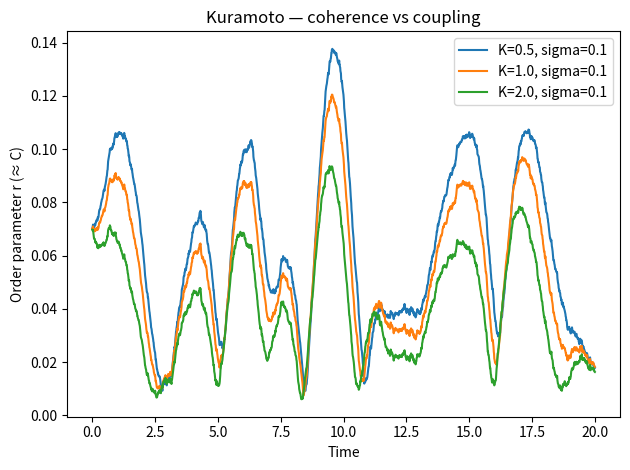

This chart was generated by the following Python code:
#!/usr/bin/env python3
import numpy as np
import matplotlib.pyplot as plt

def kuramoto(N=100, K=1.5, sigma=0.1, T=20.0, dt=0.01, seed=42):
    rng = np.random.default_rng(seed)
    omega = rng.normal(0, 1, N)
    theta = rng.uniform(0, 2*np.pi, N)
    steps = int(T/dt)
    rs = []
    for t in range(steps):
        noise = rng.normal(0, sigma, N) * np.sqrt(dt)
        s = np.sin(theta[:,None] - theta[None,:])
        coupling = (K/N) * s.sum(axis=1)
        theta += (omega + coupling)*dt + noise
        r = np.abs(np.exp(1j*theta).mean())
        rs.append(r)
    return np.array(rs), theta

def main():
    N=200; T=20; dt=0.01
    Ks = [0.5, 1.0, 2.0]
    plt.figure()
    for K in Ks:
        rs, _ = kuramoto(N=N, K=K, sigma=0.1, T=T, dt=dt, seed=0)
        t = np.linspace(0, T, len(rs))
        plt.plot(t, rs, label=f"K={K}, sigma=0.1")
    plt.xlabel("Time")
    plt.ylabel("Order parameter r (≈ C)")
    plt.title("Kuramoto — coherence vs coupling")
    plt.legend()
    plt.tight_layout()
    plt.show()

if __name__ == "__main__":
    main()
